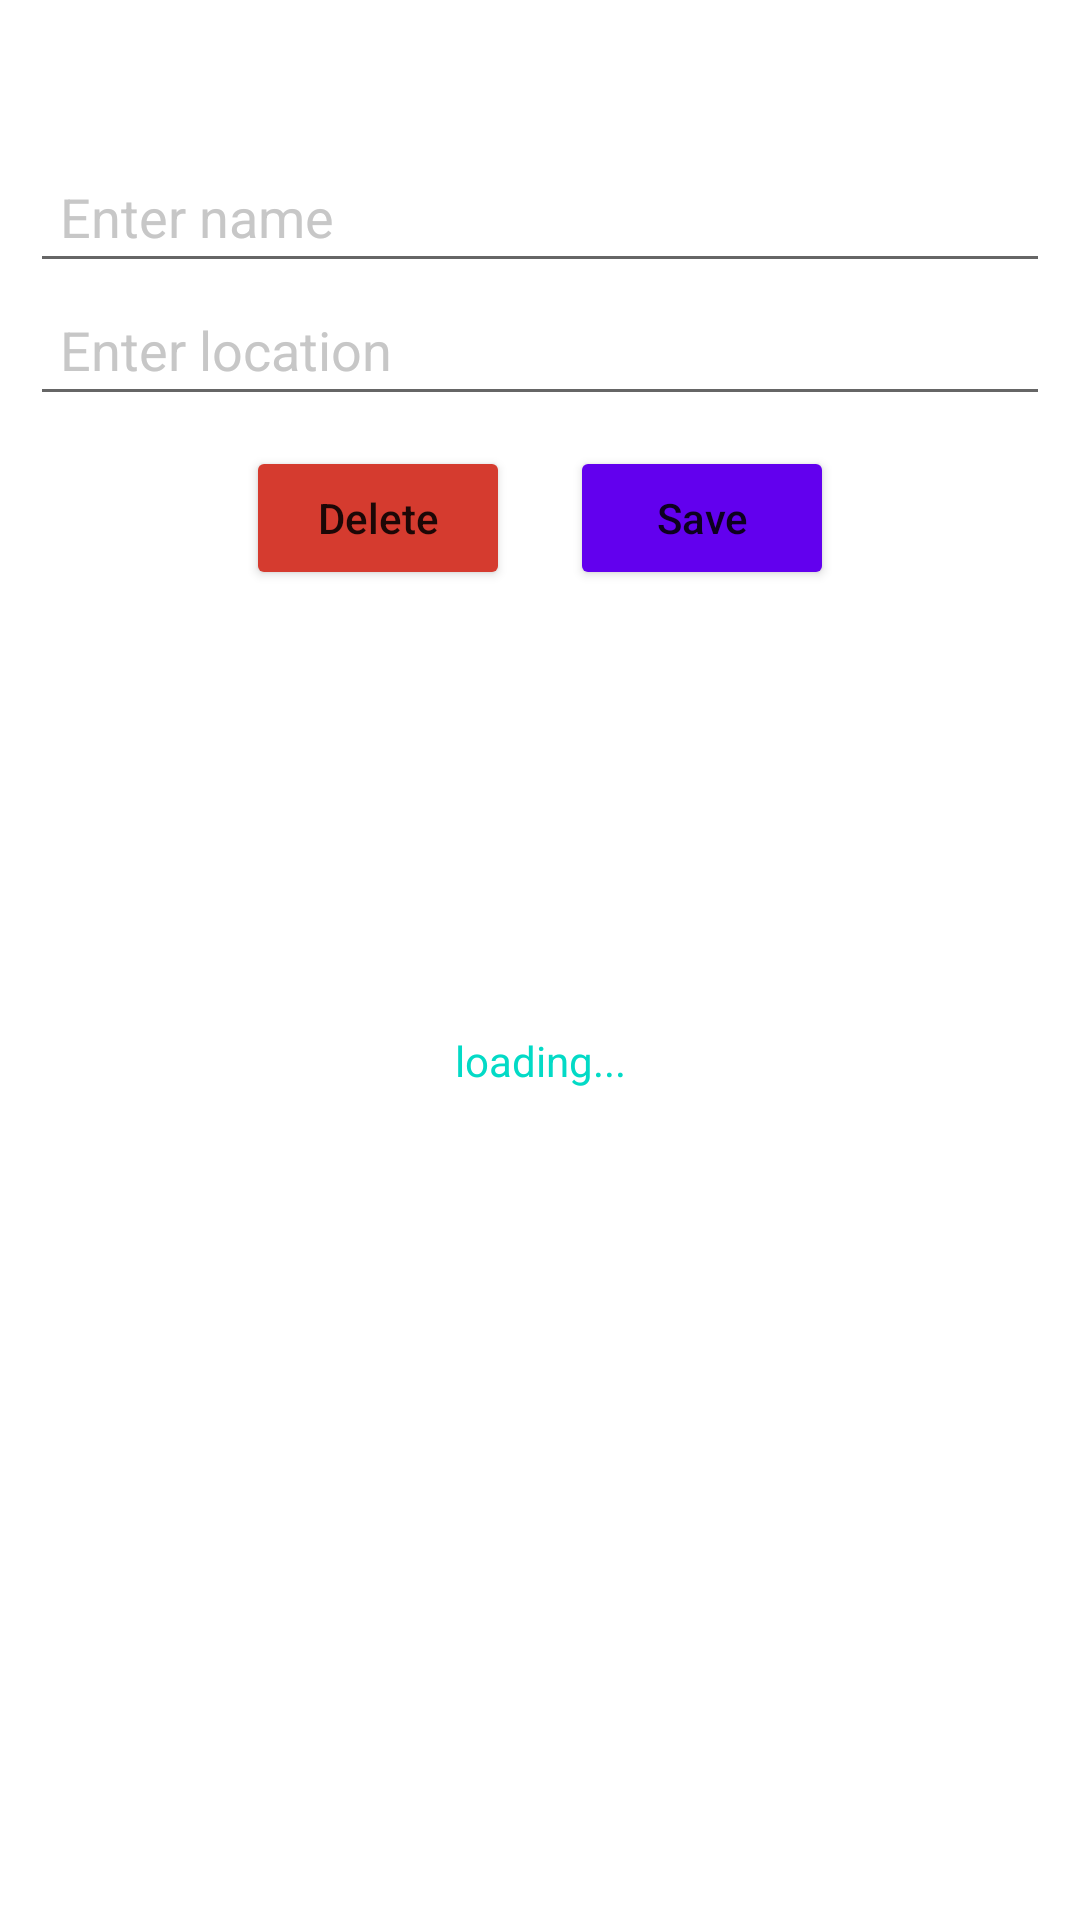

Write the Android layout XML for this screen, with the resource values it uses.
<!-- AndroidManifest.xml: application theme Theme.POSTRequests -->
<!-- res/layout/activity_edit.xml -->
<?xml version="1.0" encoding="utf-8"?>
<androidx.constraintlayout.widget.ConstraintLayout xmlns:android="http://schemas.android.com/apk/res/android"
    xmlns:app="http://schemas.android.com/apk/res-auto"
    xmlns:tools="http://schemas.android.com/tools"
    android:layout_width="match_parent"
    android:layout_height="match_parent"
    tools:context=".EditActivity">


    <ProgressBar
        android:id="@+id/progressBar3"
        android:layout_width="wrap_content"
        android:layout_height="wrap_content"
        app:layout_constraintBottom_toBottomOf="parent"
        app:layout_constraintEnd_toEndOf="parent"
        app:layout_constraintStart_toStartOf="parent"
        app:layout_constraintTop_toTopOf="parent" />

    <TextView
        android:id="@+id/progressBarText3"
        android:layout_width="match_parent"
        android:layout_height="wrap_content"
        android:text="loading..."
        android:textAlignment="center"
        android:textColor="@color/design_default_color_secondary"
        app:layout_constraintEnd_toEndOf="parent"
        app:layout_constraintStart_toStartOf="parent"
        app:layout_constraintTop_toBottomOf="@id/progressBar3" />

    <LinearLayout
        android:id="@+id/choose_city_bottom_sheet"
        android:layout_width="match_parent"
        android:layout_height="match_parent"
        android:gravity="center_horizontal"
        android:orientation="vertical"
        android:paddingTop="50dp">


        <EditText
            android:id="@+id/edt_nameEdit"
            android:layout_width="match_parent"
            android:layout_height="wrap_content"
            android:layout_marginHorizontal="10dp"
            android:ems="10"
            android:hint="Enter name"
            android:inputType="text"
            android:maxLength="16"
            android:padding="10dp"
            android:textColorHint="#c7c7c7" />

        <EditText
            android:id="@+id/edt_locationEdit"
            android:layout_width="match_parent"
            android:layout_height="wrap_content"
            android:layout_marginHorizontal="10dp"
            android:ems="10"
            android:hint="Enter location"
            android:inputType="text"
            android:maxLength="16"
            android:padding="10dp"
            android:textColorHint="#c7c7c7" />

        <LinearLayout
            android:layout_width="match_parent"
            android:layout_height="match_parent"
            android:gravity="center_horizontal"
            android:orientation="horizontal">

            <Button
                android:id="@+id/btn_delete"
                android:layout_width="wrap_content"
                android:layout_height="wrap_content"
                android:layout_margin="10dp"
                android:backgroundTint="@color/red"
                android:text="Delete"
                android:textAllCaps="false" />

            <Button
                android:id="@+id/btn_save"
                android:layout_width="wrap_content"
                android:layout_height="wrap_content"
                android:layout_margin="10dp"
                android:backgroundTint="@color/design_default_color_primary"
                android:text="Save"
                android:textAllCaps="false" />

        </LinearLayout>

    </LinearLayout>

</androidx.constraintlayout.widget.ConstraintLayout>
<!-- resources referenced by this layout -->
<resources>
  <color name="red">#D53B2F</color>
  <style name="Theme.POSTRequests" parent="Theme.MaterialComponents.DayNight.DarkActionBar">
          
          <item name="colorPrimary">@color/purple_500</item>
          <item name="colorPrimaryVariant">@color/purple_700</item>
          <item name="colorOnPrimary">@color/white</item>
          
          <item name="colorSecondary">@color/teal_200</item>
          <item name="colorSecondaryVariant">@color/teal_700</item>
          <item name="colorOnSecondary">@color/black</item>
          
          <item name="android:statusBarColor" tools:targetApi="l">?attr/colorPrimaryVariant</item>
          
      </style>
  <color name="purple_500">#FF6200EE</color>
  <color name="purple_700">#FF3700B3</color>
  <color name="white">#FFFFFFFF</color>
  <color name="teal_200">#FF03DAC5</color>
  <color name="teal_700">#FF018786</color>
  <color name="black">#FF000000</color>
</resources>
